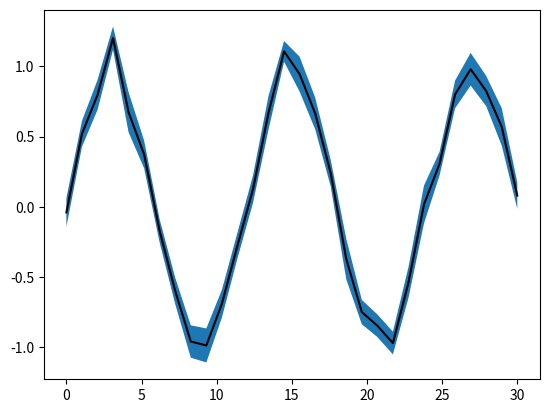

This figure's Python source:
#!/usr/bin/env python
# -*- coding: utf-8 -*-

# Author  : Bhishan Poudel
# Date    : Mar 25, 2016


# Syntax:
# fill_between(x, y1, y2=0, where=None, interpolate=False, **kwargs)


# Imports
from matplotlib import pyplot as pl
import numpy as np

x = np.linspace(0, 30, 30)
y = np.sin(x/6*np.pi)
error = np.random.normal(0.1, 0.02, size=y.shape)
y += np.random.normal(0, 0.1, size=y.shape)

pl.plot(x, y, 'k-')
pl.fill_between(x, y-error, y+error)
pl.show()
